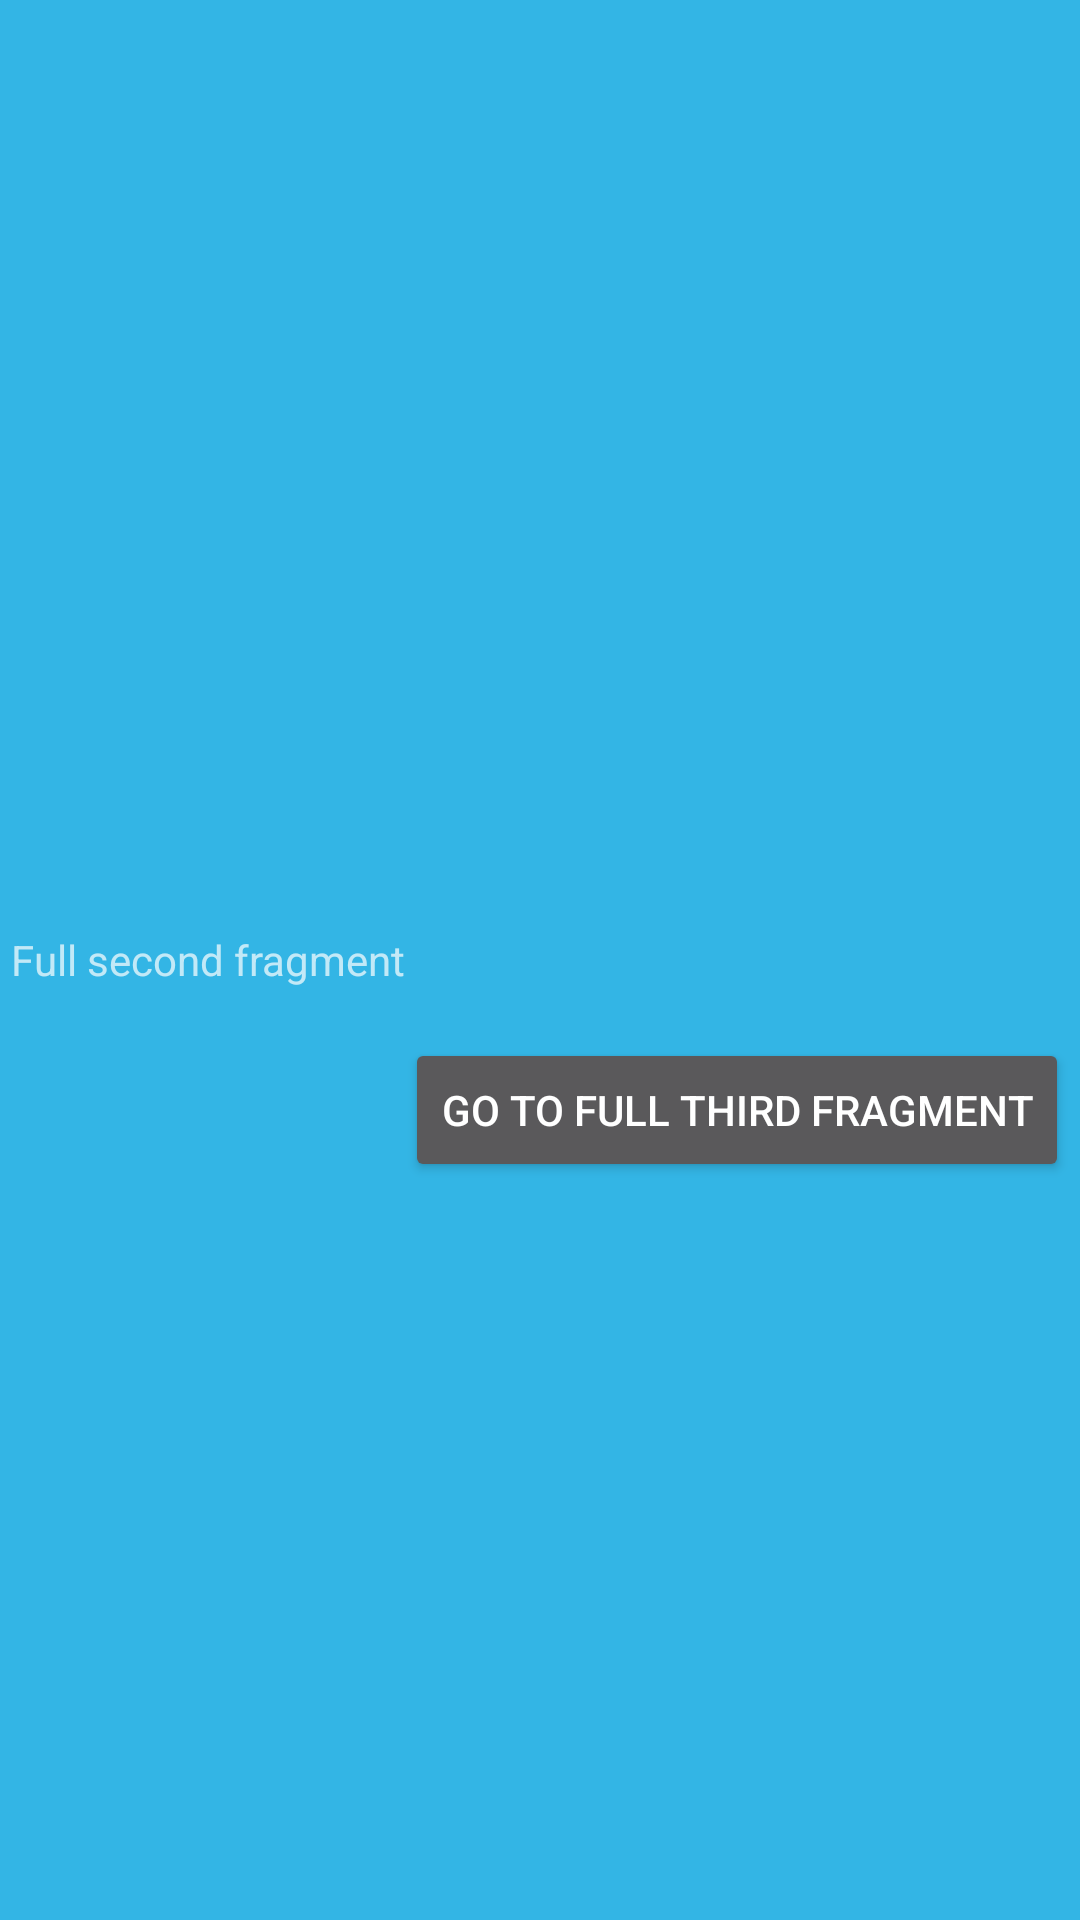

This screen was rendered from an Android layout file. Write that file and the resources it references.
<!-- AndroidManifest.xml: application theme Theme.FullScreenSample -->
<!-- res/layout/fragment_full_second.xml -->
<?xml version="1.0" encoding="utf-8"?>
<LinearLayout xmlns:android="http://schemas.android.com/apk/res/android"
    xmlns:tools="http://schemas.android.com/tools"
    android:layout_width="match_parent"
    android:layout_height="match_parent"
    android:background="@android:color/holo_blue_light"
    android:gravity="center"
    tools:context=".ui.home.full.FullThirdFragment">

    <TextView
        android:layout_width="wrap_content"
        android:layout_height="wrap_content"
        android:text="Full second fragment" />

    <Button
        android:id="@+id/btn_go_to_full_third"
        android:layout_width="wrap_content"
        android:layout_height="wrap_content"
        android:layout_marginTop="50dp"
        android:text="Go to full third fragment" />

</LinearLayout>
<!-- resources referenced by this layout -->
<resources>
  <style name="Theme.FullScreenSample" parent="Theme.MaterialComponents.NoActionBar">
          
          <item name="colorPrimary">@color/purple_500</item>
          <item name="colorPrimaryVariant">@color/purple_700</item>
          <item name="colorOnPrimary">@color/white</item>
          
          <item name="colorSecondary">@color/teal_200</item>
          <item name="colorSecondaryVariant">@color/teal_700</item>
          <item name="colorOnSecondary">@color/black</item>
          
          <item name="android:statusBarColor" tools:targetApi="l">?attr/colorPrimaryVariant</item>
          
      </style>
  <!-- not gathered from this repository: default colours our renderer supplied (Android Studio template values) -->
  <color name="purple_500">#FF6200EE</color>
  <color name="purple_700">#FF3700B3</color>
  <color name="teal_200">#FF03DAC5</color>
  <color name="teal_700">#FF018786</color>
  <color name="black">#FF000000</color>
  <color name="white">#FFFFFFFF</color>
</resources>
